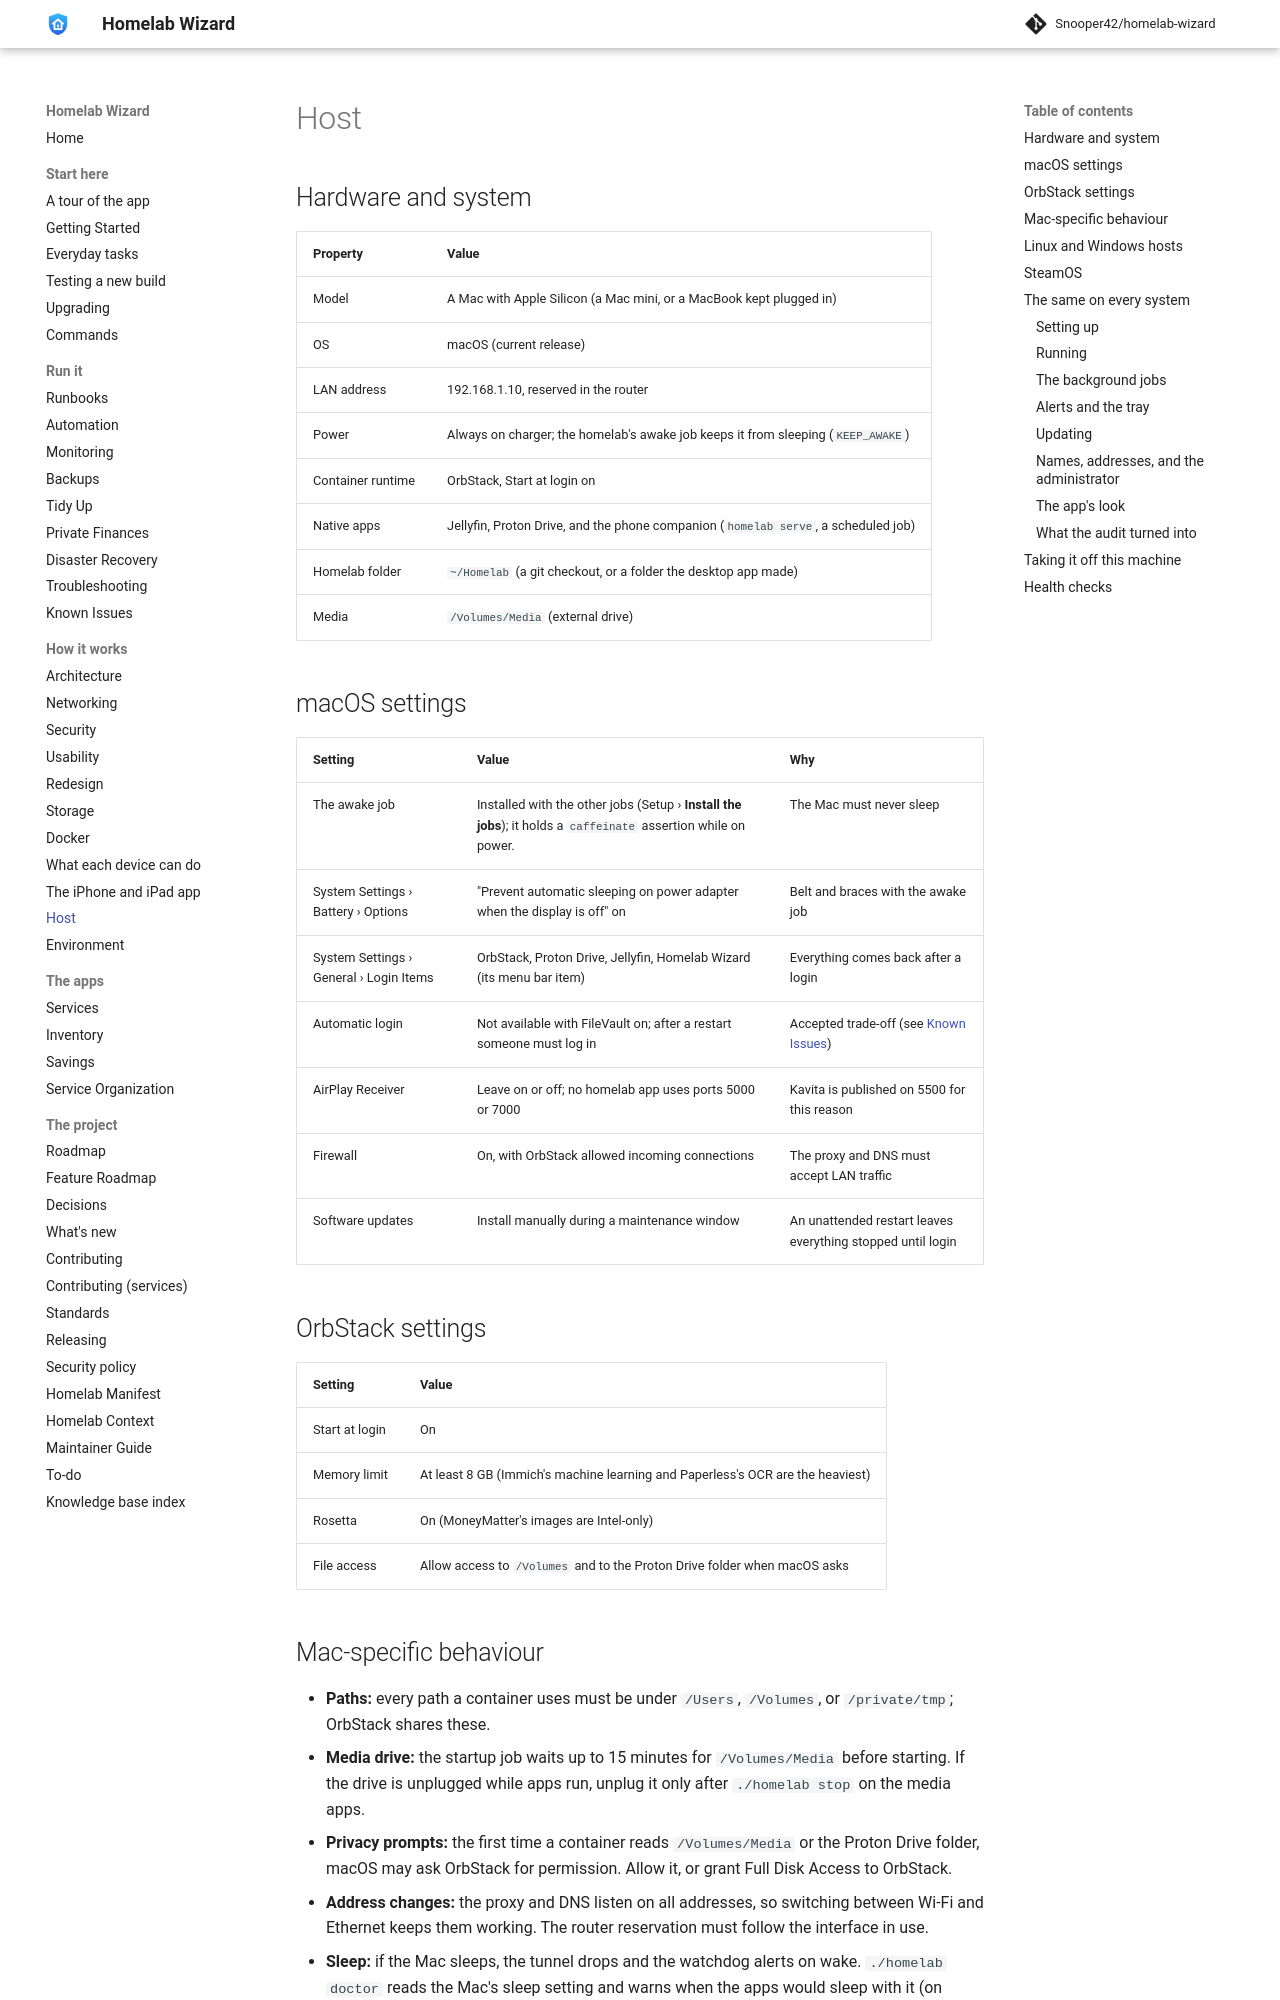

repository: Snooper42/homelab-wizard · page: docs/Host/index.html · generator: mkdocs

---
version: 0.17.0
---

# Host

## Hardware and system

| Property | Value |
|---|---|
| Model | A Mac with Apple Silicon (a Mac mini, or a MacBook kept plugged in) |
| OS | macOS (current release) |
| LAN address | 192.168.1.10, reserved in the router |
| Power | Always on charger; the homelab's awake job keeps it from sleeping (`KEEP_AWAKE`) |
| Container runtime | OrbStack, Start at login on |
| Native apps | Jellyfin, Proton Drive, and the phone companion (`homelab serve`, a scheduled job) |
| Homelab folder | `~/Homelab` (a git checkout, or a folder the desktop app made) |
| Media | `/Volumes/Media` (external drive) |

## macOS settings

| Setting | Value | Why |
|---|---|---|
| The awake job | Installed with the other jobs (Setup › **Install the jobs**); it holds a `caffeinate` assertion while on power. | The Mac must never sleep |
| System Settings › Battery › Options | "Prevent automatic sleeping on power adapter when the display is off" on | Belt and braces with the awake job |
| System Settings › General › Login Items | OrbStack, Proton Drive, Jellyfin, Homelab Wizard (its menu bar item) | Everything comes back after a login |
| Automatic login | Not available with FileVault on; after a restart someone must log in | Accepted trade-off (see [Known Issues](<Known Issues.md>)) |
| AirPlay Receiver | Leave on or off; no homelab app uses ports 5000 or 7000 | Kavita is published on 5500 for this reason |
| Firewall | On, with OrbStack allowed incoming connections | The proxy and DNS must accept LAN traffic |
| Software updates | Install manually during a maintenance window | An unattended restart leaves everything stopped until login |

## OrbStack settings

| Setting | Value |
|---|---|
| Start at login | On |
| Memory limit | At least 8 GB (Immich's machine learning and Paperless's OCR are the heaviest) |
| Rosetta | On (MoneyMatter's images are Intel-only) |
| File access | Allow access to `/Volumes` and to the Proton Drive folder when macOS asks |
